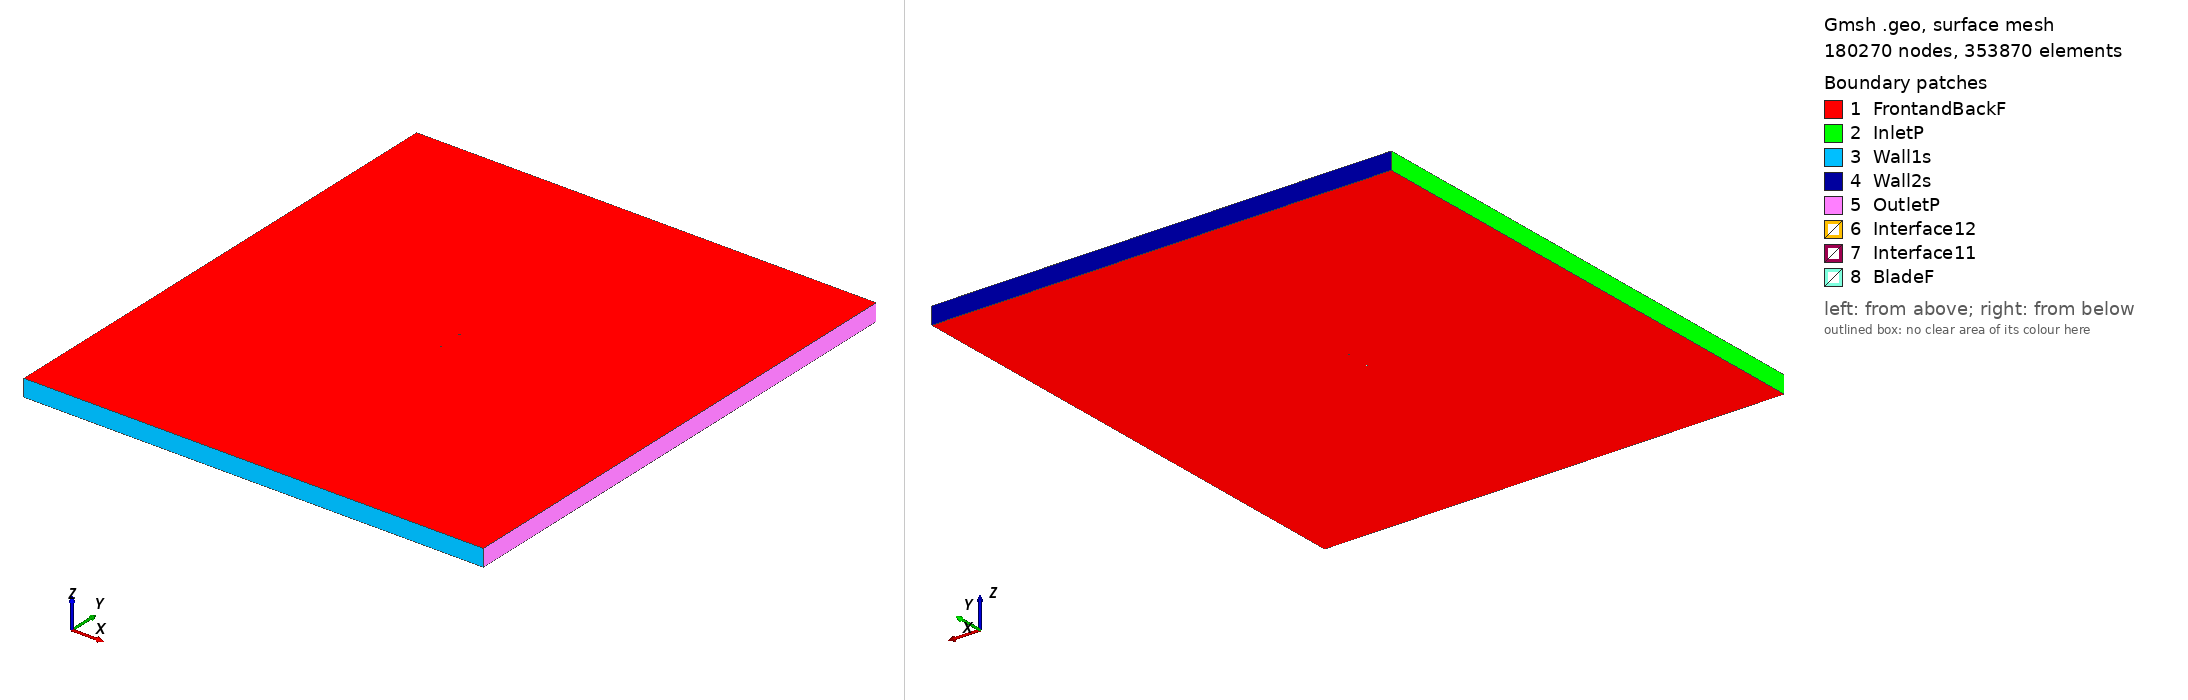

Gmsh geometry script, surface-meshed: 180270 nodes, 353870 surface elements. Boundary patches (legend numbers): 1 FrontandBackF, 2 InletP, 3 Wall1s, 4 Wall2s, 5 OutletP, 6 Interface12, 7 Interface11, 8 BladeF. Left view from above one corner, right view from below the opposite corner. Legend entries are the model's physical surfaces. The drawing asked Gmsh for element sizes between 1% and 20% of the model's largest extent; the script's own settings can give other sizes.

=== s821_tsr2_4.3796_aoa_-1.0231.geo (drawn) ===
SetFactory("OpenCASCADE");

Point(1) = {0.075037, 0.726581, 0, 1.0};
Point(2) = {0.074689, 0.726458, 0, 1.0};
Point(3) = {0.070651, 0.725081, 0, 1.0};
Point(4) = {0.065943, 0.723696, 0, 1.0};
Point(5) = {0.060514, 0.722319, 0, 1.0};
Point(6) = {0.054428, 0.720908, 0, 1.0};
Point(7) = {0.047778, 0.719473, 0, 1.0};
Point(8) = {0.040661, 0.718035, 0, 1.0};
Point(9) = {0.033176, 0.716624, 0, 1.0};
Point(10) = {0.025419, 0.715276, 0, 1.0};
Point(11) = {0.017488, 0.714027, 0, 1.0};
Point(12) = {0.009475, 0.712918, 0, 1.0};
Point(13) = {0.001468, 0.711986, 0, 1.0};
Point(14) = {-0.006451, 0.711267, 0, 1.0};
Point(15) = {-0.014205, 0.710794, 0, 1.0};
Point(16) = {-0.021723, 0.710594, 0, 1.0};
Point(17) = {-0.028942, 0.710692, 0, 1.0};
Point(18) = {-0.035813, 0.711121, 0, 1.0};
Point(19) = {-0.042340, 0.711862, 0, 1.0};
Point(20) = {-0.048461, 0.712858, 0, 1.0};
Point(21) = {-0.054103, 0.714076, 0, 1.0};
Point(22) = {-0.059202, 0.715489, 0, 1.0};
Point(23) = {-0.063692, 0.717074, 0, 1.0};
Point(24) = {-0.067524, 0.718804, 0, 1.0};
Point(25) = {-0.070635, 0.720655, 0, 1.0};
Point(26) = {-0.073000, 0.722600, 0, 1.0};
Point(27) = {-0.074308, 0.724190, 0, 1.0};
Point(28) = {-0.074528, 0.724565, 0, 1.0};
Point(29) = {-0.074587, 0.724680, 0, 1.0};
Point(30) = {-0.074794, 0.725168, 0, 1.0};
Point(31) = {-0.074914, 0.725679, 0, 1.0};
Point(32) = {-0.074975, 0.726227, 0, 1.0};
Point(33) = {-0.074988, 0.726667, 0, 1.0};
Point(34) = {-0.074639, 0.729178, 0, 1.0};
Point(35) = {-0.073662, 0.731945, 0, 1.0};
Point(36) = {-0.072142, 0.734874, 0, 1.0};
Point(37) = {-0.070151, 0.737819, 0, 1.0};
Point(38) = {-0.067709, 0.740687, 0, 1.0};
Point(39) = {-0.064865, 0.743361, 0, 1.0};
Point(40) = {-0.061643, 0.745732, 0, 1.0};
Point(41) = {-0.058043, 0.747632, 0, 1.0};
Point(42) = {-0.053970, 0.749030, 0, 1.0};
Point(43) = {-0.049464, 0.749828, 0, 1.0};
Point(44) = {-0.044363, 0.750000, 0, 1.0};
Point(45) = {-0.038673, 0.749634, 0, 1.0};
Point(46) = {-0.032414, 0.748762, 0, 1.0};
Point(47) = {-0.025603, 0.747426, 0, 1.0};
Point(48) = {-0.018263, 0.745684, 0, 1.0};
Point(49) = {-0.010425, 0.743613, 0, 1.0};
Point(50) = {-0.002140, 0.741309, 0, 1.0};
Point(51) = {0.006524, 0.738884, 0, 1.0};
Point(52) = {0.015469, 0.736461, 0, 1.0};
Point(53) = {0.024570, 0.734163, 0, 1.0};
Point(54) = {0.033668, 0.732111, 0, 1.0};
Point(55) = {0.042581, 0.730404, 0, 1.0};
Point(56) = {0.051101, 0.729116, 0, 1.0};
Point(57) = {0.059008, 0.728283, 0, 1.0};
Point(58) = {0.066086, 0.727899, 0, 1.0};
Point(59) = {0.072128, 0.727912, 0, 1.0};
Point(60) = {0.075011, 0.728060, 0, 1.0};
Point(61) = {-0.075037, -0.726581, 0, 1.0};
Point(62) = {-0.074689, -0.726458, 0, 1.0};
Point(63) = {-0.070651, -0.725081, 0, 1.0};
Point(64) = {-0.065943, -0.723696, 0, 1.0};
Point(65) = {-0.060514, -0.722319, 0, 1.0};
Point(66) = {-0.054428, -0.720908, 0, 1.0};
Point(67) = {-0.047778, -0.719473, 0, 1.0};
Point(68) = {-0.040661, -0.718035, 0, 1.0};
Point(69) = {-0.033176, -0.716624, 0, 1.0};
Point(70) = {-0.025419, -0.715276, 0, 1.0};
Point(71) = {-0.017488, -0.714027, 0, 1.0};
Point(72) = {-0.009475, -0.712918, 0, 1.0};
Point(73) = {-0.001468, -0.711986, 0, 1.0};
Point(74) = {0.006451, -0.711267, 0, 1.0};
Point(75) = {0.014205, -0.710794, 0, 1.0};
Point(76) = {0.021723, -0.710594, 0, 1.0};
Point(77) = {0.028942, -0.710692, 0, 1.0};
Point(78) = {0.035813, -0.711121, 0, 1.0};
Point(79) = {0.042340, -0.711862, 0, 1.0};
Point(80) = {0.048461, -0.712858, 0, 1.0};
Point(81) = {0.054103, -0.714076, 0, 1.0};
Point(82) = {0.059202, -0.715489, 0, 1.0};
Point(83) = {0.063692, -0.717074, 0, 1.0};
Point(84) = {0.067524, -0.718804, 0, 1.0};
Point(85) = {0.070635, -0.720655, 0, 1.0};
Point(86) = {0.073000, -0.722600, 0, 1.0};
Point(87) = {0.074308, -0.724190, 0, 1.0};
Point(88) = {0.074528, -0.724565, 0, 1.0};
Point(89) = {0.074587, -0.724680, 0, 1.0};
Point(90) = {0.074794, -0.725168, 0, 1.0};
Point(91) = {0.074914, -0.725679, 0, 1.0};
Point(92) = {0.074975, -0.726227, 0, 1.0};
Point(93) = {0.074988, -0.726667, 0, 1.0};
Point(94) = {0.074639, -0.729178, 0, 1.0};
Point(95) = {0.073662, -0.731945, 0, 1.0};
Point(96) = {0.072142, -0.734874, 0, 1.0};
Point(97) = {0.070151, -0.737819, 0, 1.0};
Point(98) = {0.067709, -0.740687, 0, 1.0};
Point(99) = {0.064865, -0.743361, 0, 1.0};
Point(100) = {0.061643, -0.745732, 0, 1.0};
Point(101) = {0.058043, -0.747632, 0, 1.0};
Point(102) = {0.053970, -0.749030, 0, 1.0};
Point(103) = {0.049464, -0.749828, 0, 1.0};
Point(104) = {0.044363, -0.750000, 0, 1.0};
Point(105) = {0.038673, -0.749634, 0, 1.0};
Point(106) = {0.032414, -0.748762, 0, 1.0};
Point(107) = {0.025603, -0.747426, 0, 1.0};
Point(108) = {0.018263, -0.745684, 0, 1.0};
Point(109) = {0.010425, -0.743613, 0, 1.0};
Point(110) = {0.002140, -0.741309, 0, 1.0};
Point(111) = {-0.006524, -0.738884, 0, 1.0};
Point(112) = {-0.015469, -0.736461, 0, 1.0};
Point(113) = {-0.024570, -0.734163, 0, 1.0};
Point(114) = {-0.033668, -0.732111, 0, 1.0};
Point(115) = {-0.042581, -0.730404, 0, 1.0};
Point(116) = {-0.051101, -0.729116, 0, 1.0};
Point(117) = {-0.059008, -0.728283, 0, 1.0};
Point(118) = {-0.066086, -0.727899, 0, 1.0};
Point(119) = {-0.072128, -0.727912, 0, 1.0};
Point(120) = {-0.075011, -0.728060, 0, 1.0};

// Lines: first blade (splines 1-4)
Spline(1) = {1:18};
Spline(2) = {18:45};
Spline(3) = {45:60};
Spline(4) = {60,1};

// Lines: second blade (splines 5-8)
Spline(5) = {61:78};
Spline(6) = {78:105};
Spline(7) = {105:120};
Spline(8) = {120,61};

// Outer domain (points 20001-4 and lines)
Point(121) = {-13.50000000, -15.00000000, 0, 1.0};
Point(122) = {-13.50000000, 15.00000000, 0, 1.0};
Point(123) = {13.50000000, 15.00000000, 0, 1.0};
Point(124) = {13.50000000, -15.00000000, 0, 1.0};
Line(11) = {121, 122};
Line(12) = {122, 123};
Line(13) = {123, 124};
Line(14) = {121, 124};

// Interface (between moving and stationary domain) (circles)
Circle(9) = {0, 0, 0, 0.80000000, 0, 2*Pi};
Circle(10) = {0, 0, 0, 0.80000000, 0, 2*Pi};

// Loops collect Lines/Splines/etc (blade1, blade2, domain, first circle)
Line Loop(1) = {1:4};
Line Loop(2) = {5:8};
Line Loop(3) = {11,12,13,-14};
Line Loop(4) = {9};

// BooleanDifference cuts out the circle/interface from the domain
Plane Surface(1) = {3};
Plane Surface(2) = {4};
BooleanDifference{ Surface{1}; Delete;}{ Surface{2}; Delete;}

// This one cuts out the blades from the inner circle/interface
Line Loop(6) = {10};
Plane Surface(5) = {6};
Plane Surface(6) = {1};
Plane Surface(7) = {2};
BooleanDifference{ Surface{5}; Delete;}{ Surface{6,7}; Delete;}

// extrude to 3rd dimension
Extrude {0, 0, 1} {Surface{1}; Surface{5}; Layers{1}; Recombine;}

// Physical Surfaces are the named boundaries (patches)
Physical Surface("Interface11") = {12};
Physical Surface("Interface12") = {10};

// sides of domain
Physical Surface("InletP") = {6};
Physical Surface("OutletP") = {9};

// top and bottom of domain
Physical Surface("Wall1s") = {7};
Physical Surface("Wall2s") = {8};

// Check FrontandBackF by ensuring there is nothing in the 3rd dimension
Physical Surface("FrontandBackF") = {1,11,5,21};
Physical Surface("BladeF") = {13:20};
Physical Volume("Turbine") = {2};
Physical Volume("Farfield") = {1};

// settings for airfoil boundary layer
Field[1] = BoundaryLayer;
Field[1].EdgesList = {1:8};
Field[1].hwall_n = 1e-3;
Field[1].thickness = 1.5e-2;
Field[1].ratio = 1.05;
Field[1].Quads = 1;
BoundaryLayer Field = 1;

// control points for mesh (blade and interface)
// floor((arc length / 1.5mm)/ 6) -> Transfinite Line
Transfinite Line {1,2,3,5,6,7} = 35 Using Progression 1;
Transfinite Line {4,8} = 2 Using Progression 1;
Transfinite Line {9, 15} = 800 Using Progression 1;

// For more information on gmsh syntax, visit http://gmsh.info/doc/texinfo/gmsh.html
